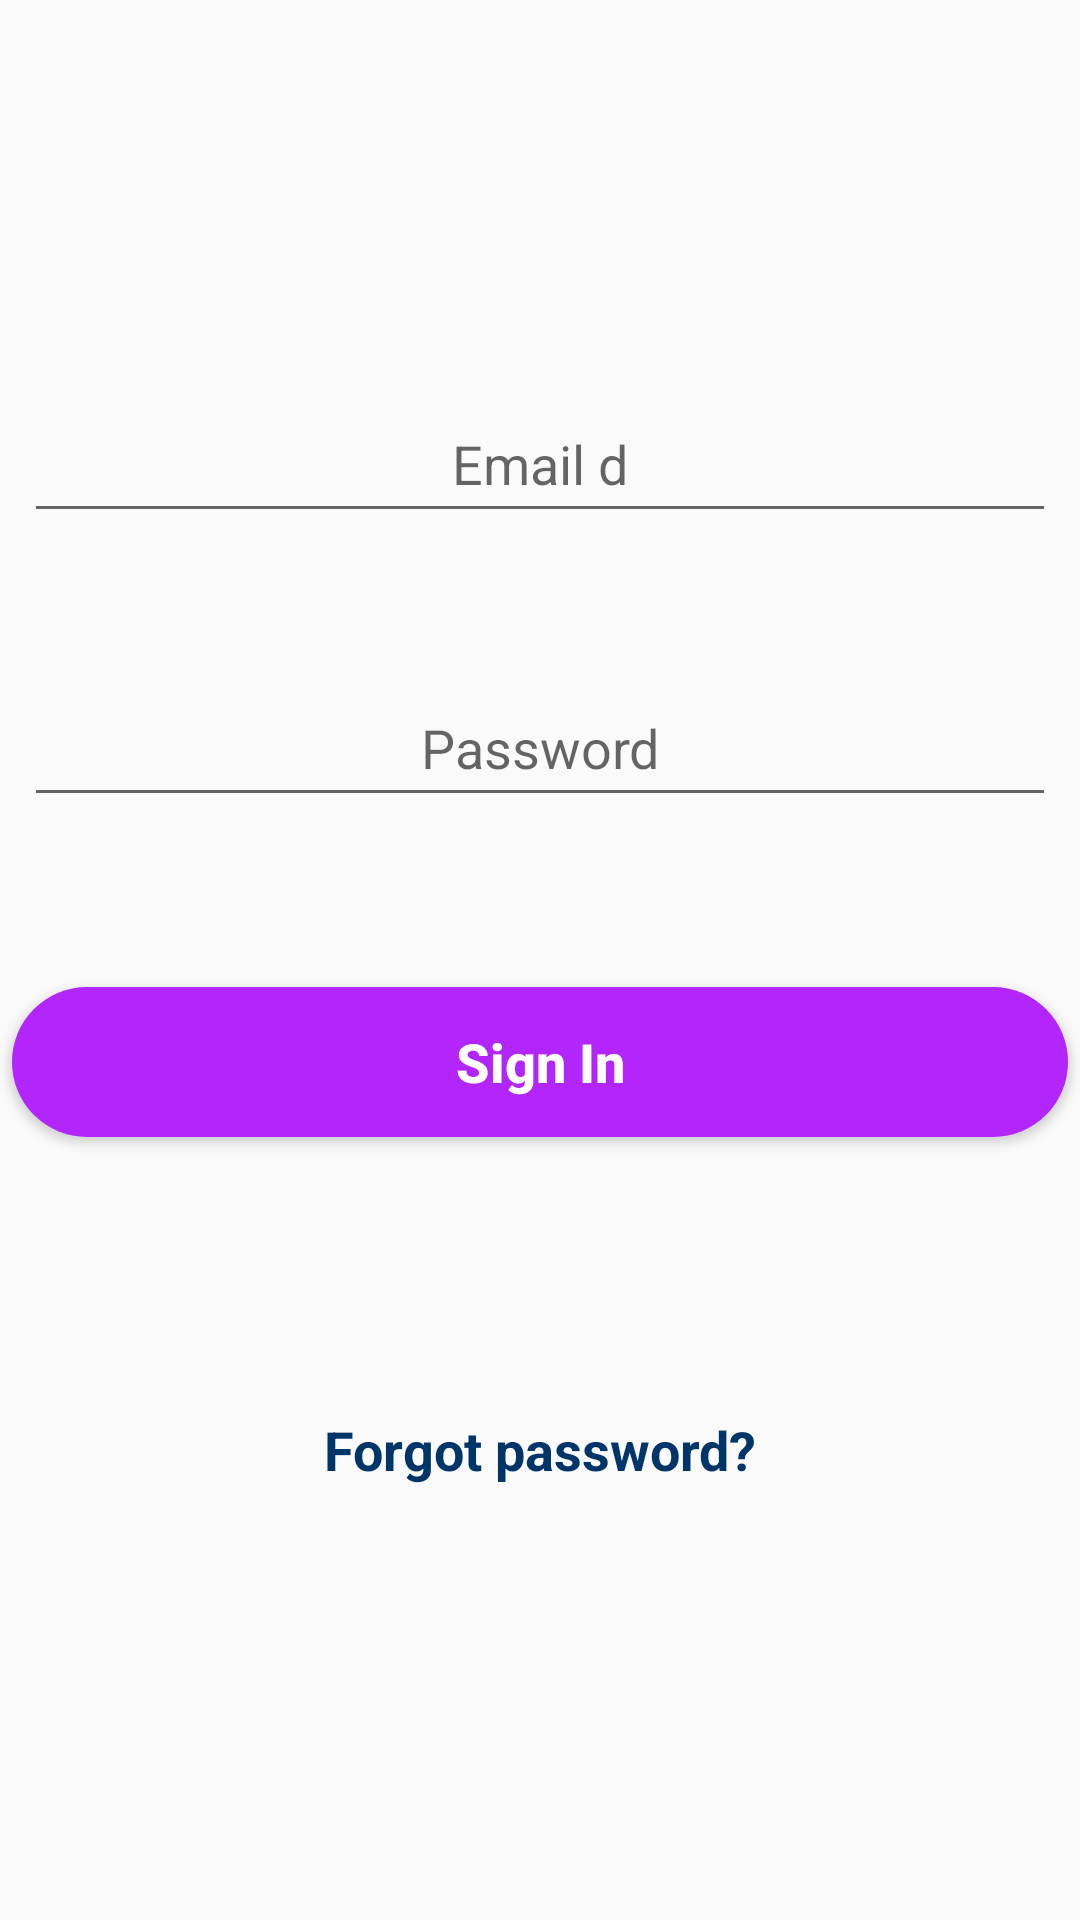

Reconstruct the res/layout file that produces this screen, plus the resources it refers to.
<!-- AndroidManifest.xml: application theme AppTheme -->
<!-- res/layout/activity_sign_with_email.xml -->
<?xml version="1.0" encoding="utf-8"?>
<androidx.constraintlayout.widget.ConstraintLayout xmlns:android="http://schemas.android.com/apk/res/android"
    xmlns:app="http://schemas.android.com/apk/res-auto"
    xmlns:tools="http://schemas.android.com/tools"
    android:layout_width="match_parent"
    android:layout_height="match_parent"
    tools:context=".SignWithEmail">

    <EditText
        android:id="@+id/editText3"
        android:layout_width="344dp"
        android:layout_height="49dp"
        android:ems="10"
        android:gravity="center"
        android:hint="Email d"
        android:layout_marginBottom="50dp"
        android:inputType="textEmailAddress"
        app:layout_constraintBottom_toBottomOf="parent"
        app:layout_constraintEnd_toEndOf="parent"
        app:layout_constraintHorizontal_bias="0.507"
        app:layout_constraintStart_toStartOf="parent"
        app:layout_constraintTop_toTopOf="parent"
        app:layout_constraintVertical_bias="0.238" />

    <EditText
        android:id="@+id/editText6"
        android:layout_width="344dp"
        android:layout_height="49dp"
        android:ems="10"
        android:gravity="center"
        android:hint="Password"
        android:layout_marginBottom="50dp"
        android:inputType="textPassword"
        app:layout_constraintBottom_toBottomOf="parent"
        app:layout_constraintEnd_toEndOf="parent"
        app:layout_constraintHorizontal_bias="0.492"
        app:layout_constraintStart_toStartOf="parent"
        app:layout_constraintTop_toTopOf="parent"
        app:layout_constraintVertical_bias="0.413" />

    <Button
        android:id="@+id/button3"
        android:layout_width="352dp"
        android:layout_height="50dp"
        android:background="@drawable/btnback"
        android:text="Sign In"
        android:layout_marginBottom="50dp"
        android:textAllCaps="false"
        android:textColor="#ffffff"
        android:textSize="18dp"
        android:textStyle="bold"
        app:layout_constraintBottom_toBottomOf="parent"
        app:layout_constraintEnd_toEndOf="parent"
        app:layout_constraintHorizontal_bias="0.491"
        app:layout_constraintStart_toStartOf="parent"
        app:layout_constraintTop_toTopOf="parent"
        app:layout_constraintVertical_bias="0.609" />

    <TextView
        android:id="@+id/sp"
        android:layout_width="wrap_content"
        android:layout_height="wrap_content"
        android:text="Forgot password?"
        android:textColor="#003569"
        android:textSize="18dp"
        android:textStyle="bold"
        app:layout_constraintBottom_toBottomOf="parent"
        app:layout_constraintEnd_toEndOf="parent"
        app:layout_constraintStart_toStartOf="parent"
        app:layout_constraintTop_toTopOf="parent"
        app:layout_constraintVertical_bias="0.765" />

</androidx.constraintlayout.widget.ConstraintLayout>
<!-- resources referenced by this layout -->
<resources>
  <!-- drawable btnback (drawable) -->
  <?xml version="1.0" encoding="utf-8"?>
  <shape xmlns:android="http://schemas.android.com/apk/res/android">
  
      <solid android:color="#B225FB"></solid>
      <corners android:radius="25dp"></corners>
  
  </shape>
  <style name="AppTheme" parent="Theme.AppCompat.Light">
          
          <item name="colorPrimary">#B225FB</item>
          <item name="colorPrimaryDark">@color/colorPrimaryDark</item>
          <item name="colorAccent">@color/colorAccent</item>
  
      </style>
  <color name="colorPrimaryDark">#030303</color>
  <color name="colorAccent">#D81B60</color>
</resources>
